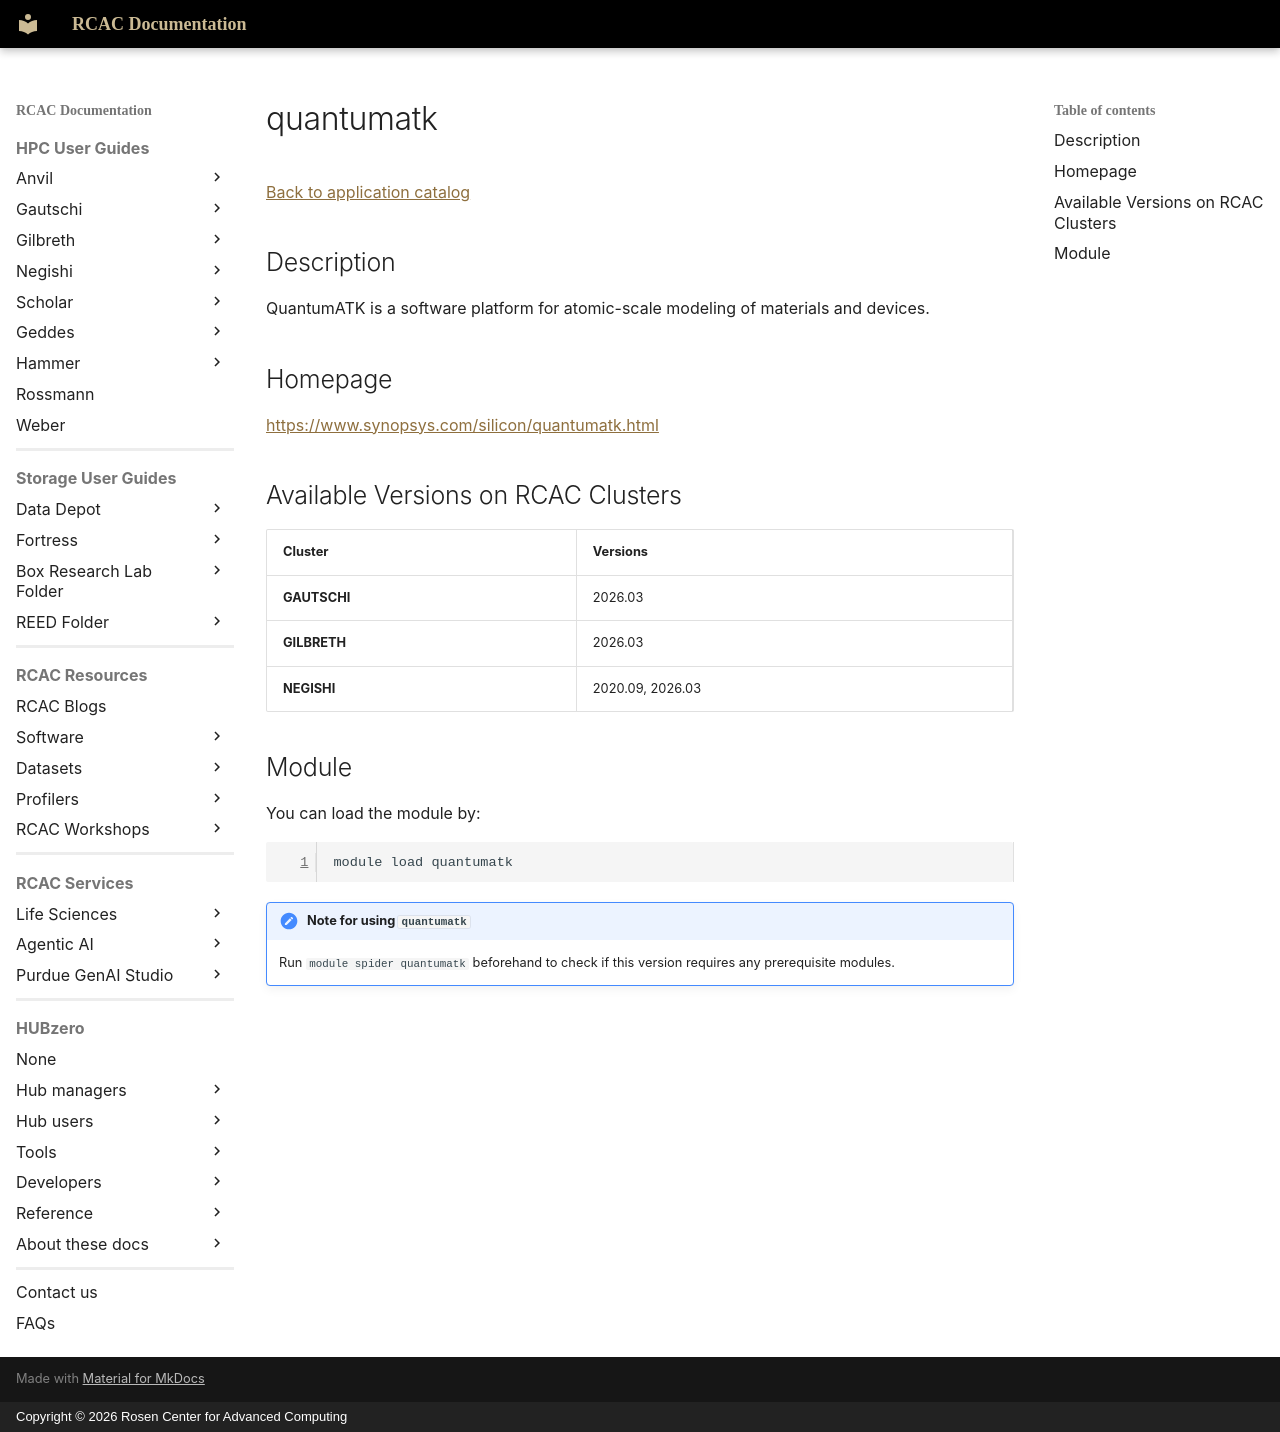

repository: PurdueRCAC/RCAC-Docs · page: software/apps_md/quantumatk/index.html · generator: mkdocs · copyright: Copyright © 2026 Rosen Center for Advanced Computing

# quantumatk

[Back to application catalog](../app_catalog.md)

## Description

QuantumATK is a software platform for atomic-scale modeling of materials and devices.

## Homepage

[https://www.synopsys.com/silicon/quantumatk.html](https://www.synopsys.com/silicon/quantumatk.html)

## Available Versions on RCAC Clusters

|Cluster|Versions|
|---|---|
**GAUTSCHI**|2026.03
**GILBRETH**|2026.03
**NEGISHI**|2020.09, 2026.03

## Module

You can load the module by:

```bash
module load quantumatk
```

!!! note "Note for using `quantumatk`"
    Run `module spider quantumatk` beforehand to check if this version requires any prerequisite modules.
